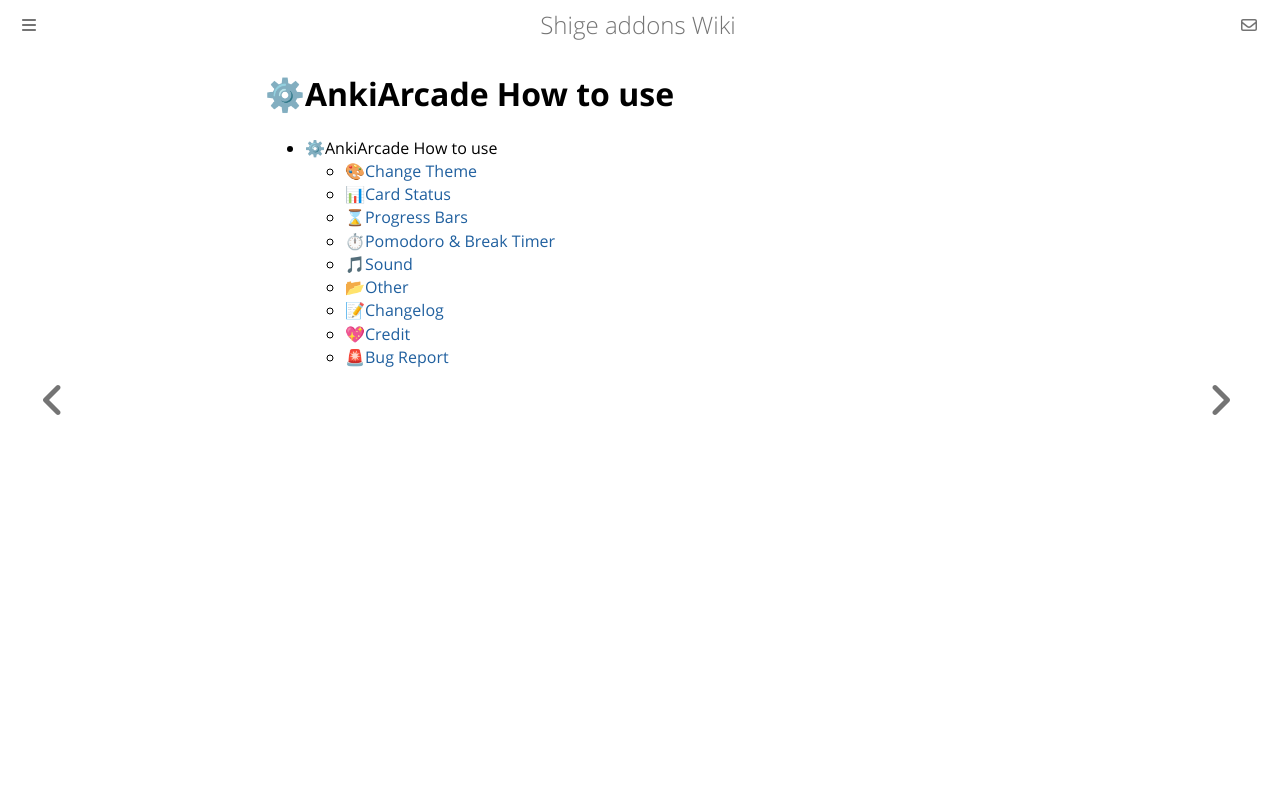

repository: shigeyukey/shige-addons-wiki · page: AnkiArcade/how-to-use.html · generator: mdbook

# ⚙AnkiArcade How to use


  - ⚙AnkiArcade How to use
    - [🎨Change Theme](02.-Change-Theme.md)
    - [📊Card Status](03.-Card-status.md)
    - [⌛Progress Bars](04.-Progress-Bars.md)
    - [⏱Pomodoro & Break Timer](05.-Pomodoro-&-Break-Timer.md)
    - [🎵Sound](06.-Sound.md)
    - [📂Other](08.-Other.md)
    - [📝Changelog](09.-Changelog.md)
    - [💖Credit](98.-Credit.md)
    - [🚨Bug Report](99.-Bug-Report.md)
